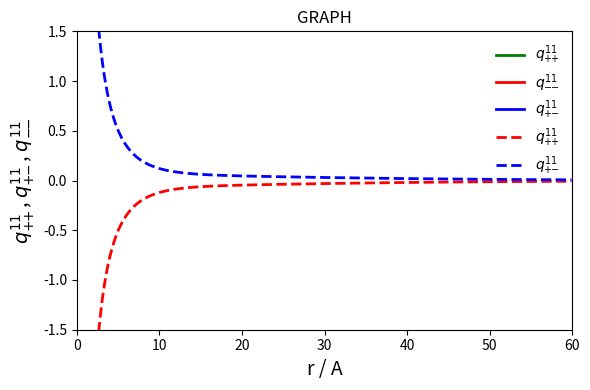

Write the Python code that produced this figure. (Note: this script raises an exception after producing the figure.)
#program that animates q11 correlation functions derived in:
#screening of ionic interactions in a charged adsorbent - 
#the application of Replica Ornstein - Zernike equations 
import numpy as np
import matplotlib.pyplot as plt
from matplotlib.animation import FuncAnimation
zp=1 #this is the charge number of cations - annealed fluid
z0=1 #this is the charge number of cations - matrix
z0d=1 #this is the charge number of anions - template
rmax=60 #this is the radius or the size of the x axis
r=np.arange(0.1,rmax,0.1)
ymax=1.5 #this is the value of q11 functions or the size of the y axis
Q=1.2
epsilon=1
#c0=0.425
c0=0.425
#c1=0.0075
c1=0.03
#c1=3.187/1000
#c1=6.8325/100_000
Lb=7.14
pi=3.14
rho0=c0*6.023/10000 #units should be 1/A^3 for each rho quantity
rho0d=rho0*epsilon     #this is rho0'
rho1=c1*6.023/10000  #this is rho1+ for the electroneutral sistem (the same as rho1- in this case)
rhop1=c1*6.023/10000    #this is rho1+ for the new system
rhom1=rhop1+rho0d    #this is rho1- for the new system
a=4*pi*Lb*zp*z0
bp=zp*zp*8*pi*Lb*(rhop1)	#this is actually b+ squared
c=4*pi*rho0*Lb
alpha=a*zp/z0
beta=a*a*rho0
k0old=4*pi*Lb*(2*rho0*z0**2)/Q # k0 squared for the electroneutral system
k0=4*pi*Lb*(rho0*z0**2+rho0d*z0d**2)/Q #k0 squared for the new system
k1=zp*zp*4*pi*Lb*(2*rho1) #k1 squared for the electroneutral system

#old aka electroneutral system
q12_pp=-zp*zp*(Q*Lb*k0old**2/(k0old-k1)**2)*((np.exp(-np.sqrt(k0old)*r)/r)-(np.exp(-np.sqrt(k1)*r)/r)*(1-((r*np.sqrt(k1)/2)*(1-(k1/k0old)))))
q12_pm=-q12_pp
q11_pp=-zp*zp*(Lb*np.exp(-np.sqrt(k1)*r)/r)+q12_pp
q11_pm=-q11_pp


def q11n_pp(r,a,c,pi,Q,k0,w,zp,alpha,beta,bp):
    s=zp*zp*4*pi*Lb*(rhop1+rhom1*w*w) #this is actually s squared
    return (np.exp(-np.sqrt(s)*r)*(beta/(bp-s)-beta*c/(Q*(s-k0)*(s-bp)))+np.exp(-np.sqrt(k0)*r)*beta*c/(Q*(s-k0)*(k0-bp))-
         np.exp(-np.sqrt(bp)*r)*(alpha+beta/(bp-s)+beta*c/(Q*(k0-bp)*(s-bp))))/(4*pi*r)

def q11n_mm(r,a,c,pi,Q,k0,w,zp,alpha,beta,bp):
    s=zp*zp*4*pi*Lb*(rhop1+rhom1*w*w)#this is actually s squared
    sm=zp*zp*8*pi*Lb*rhom1*w*w #this is actually s- squared
    return (np.exp(-np.sqrt(s)*r)*(beta/(sm-s)-beta*c/(Q*(s-k0)*(s-sm)))+np.exp(-np.sqrt(k0)*r)*beta*c/(Q*(s-k0)*(k0-sm))-
         np.exp(-np.sqrt(sm)*r)*(alpha+beta/(sm-s)+beta*c/(Q*(k0-sm)*(s-sm))))*w*w/(4*pi*r)

def q11n_pm(r,a,c,pi,Q,k0,w,zp,alpha,beta,bp):
    s=zp*zp*4*pi*Lb*(rhop1+rhom1*w*w)#this is actually s squared
    sm=zp*zp*8*pi*Lb*rhom1*w*w #this is actually s- squared
    v1 = ((beta*(bp/2-sm)/w**2+rhom1*alpha*alpha*(bp/2-s)+alpha*beta*rhom1)*(bp/2-k0)*Q+beta*c*(alpha*rhom1+(bp/2-sm)/w**2))/((bp/2-sm)*(bp/2-s)*(bp/2-k0)*Q)
    v2 = ((beta*(sm-s)/w**2-alpha*beta*rhom1)*(s-k0)*Q+beta*c*(sm-s)/w**2-alpha*beta*rhom1*c)/((s-bp/2)*(sm-s)*(s-k0)*Q)
    v3 = ((rhom1*alpha*alpha*(sm-s)+alpha*beta*rhom1)*(sm-k0)*Q+alpha*beta*rhom1*c)/((sm-bp/2)*(sm-s)*(sm-k0)*Q)
    v4 = (beta*c*(sm-k0)/w**2-alpha*beta*rhom1*c)/((bp/2-k0)*(sm-k0)*(s-k0)*Q)
    return (np.exp(-np.sqrt(bp/2)*r)*(v1+alpha/w**2) + np.exp(-np.sqrt(s)*r)*v2 + np.exp(-np.sqrt(sm)*r)*v3 +np.exp(-np.sqrt(k0)*r)*v4)*w**3/(4*pi*r)


fig = plt.figure(figsize=(6,4))
ax=fig.add_subplot(111)
ax.set_xlim(0, rmax)
ax.set_ylim(-ymax, ymax)
f11n_pp,=ax.plot([],[],"g",linewidth=2,label="$q^{11}_{+\!\!+\!\!}$")
f11n_mm,=ax.plot([],[],"r",linewidth=2,label="$q^{11}_{-\!\!-\!\!}$")
f11n_pm,=ax.plot([],[],"b",linewidth=2,label="$q^{11}_{+\!\!-\!\!}$")
q_pp,=ax.plot(r,q11_pp,"r--",linewidth=2,label="$q^{11}_{+\!\!+\!\!}$")
q_pm,=ax.plot(r,q11_pm,"b--",linewidth=2,label="$q^{11}_{+\!\!-\!\!}$")
title=ax.set_title("GRAPH")
ax.set_xlabel("r / A",fontsize=14)
ax.set_ylabel("$q^{11}_{+\!\!+\!\!}$ , $q^{11}_{+\!\!-\!\!}$ , $q^{11}_{-\!\!-\!\!}$",fontsize=14)
ax.legend(loc="upper right",frameon=False,labelspacing=0.4,fontsize=10)
def animate(i):
    y=q11n_pp(r,a,c,pi,Q,k0,0.1*i+1,zp,alpha,beta,bp)
    z=q11n_mm(r,a,c,pi,Q,k0,0.1*i+1,zp,alpha,beta,bp)
    h=q11n_pm(r,a,c,pi,Q,k0,0.1*i+1,zp,alpha,beta,bp)
    title.set_text("razmerje nabojev -> w ="+" "+str(round(0.1*i+1,1)))
    f11n_pp.set_data(r,y)
    f11n_mm.set_data(r,z)
    f11n_pm.set_data(r,h)

ani = FuncAnimation(fig, func=animate, frames=91, interval=200,repeat=True)
#the upper line allows the user to adjust the speed and number of frames, which 
#in turn defines the upper limit of w (the bottom limit is set to 1)
fig.tight_layout()
ani.save("C:/Users/<user> mlakar/Desktop/slike magistrska/q11_ANIMACIJE/q11_2c.gif",fps=2)
#the upper line saves the animation at a specified location (note from my example)